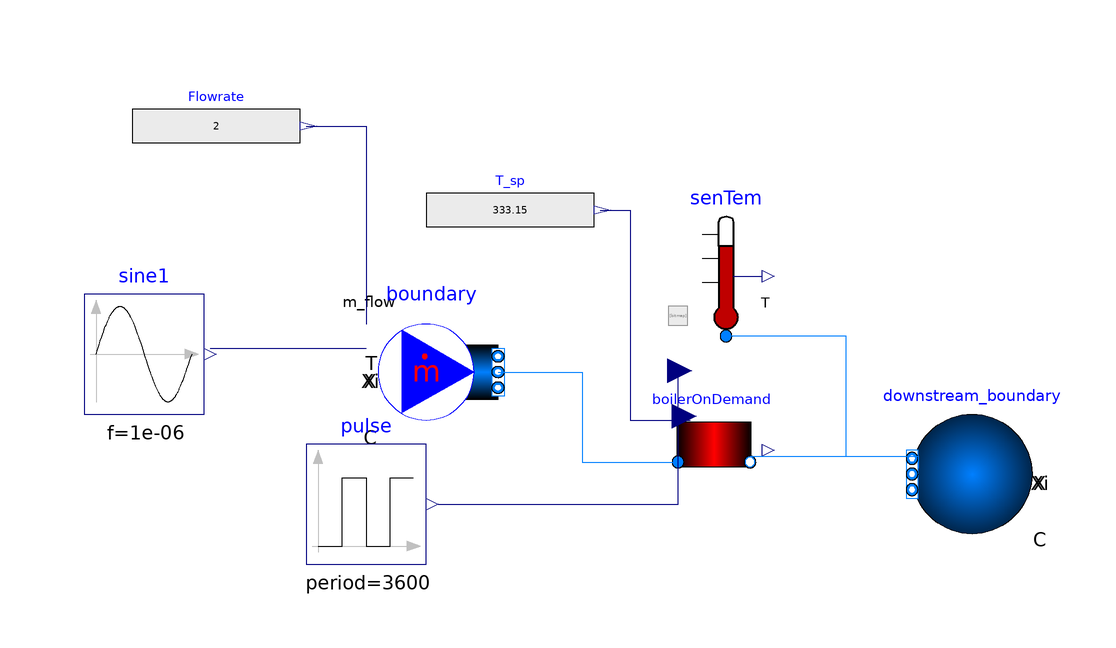

The component connection diagram of the Modelica model below, drawn from its own Placement and Line annotations.

model BoilerOnDemand_example
  Modelica.Blocks.Sources.Sine sine1(amplitude = 20, f = 1e-6, offset = 273.15 + 25) annotation(
    Placement(transformation(origin = {-101, 15}, extent = {{-10, -10}, {10, 10}})));
  Modelica.Blocks.Sources.RealExpression T_sp(y = 60 + 273.15) annotation(
    Placement(transformation(origin = {-40, 39}, extent = {{-14, -7}, {14, 7}})));
  Buildings.Fluid.Sources.MassFlowSource_T boundary(use_m_flow_in = true, use_T_in = true, nPorts = 1, redeclare package Medium = Buildings.Media.Water "Water") annotation(
    Placement(transformation(origin = {-52, 12}, extent = {{-10, -10}, {10, 10}})));
  Modelica.Blocks.Sources.RealExpression Flowrate(y = 2) annotation(
    Placement(transformation(origin = {-89, 53}, extent = {{-14, -7}, {14, 7}})));
  Buildings.Fluid.Sources.Boundary_pT downstream_boundary(redeclare package Medium = Buildings.Media.Water "Water", T = 273.15 + 30, nPorts = 1, p = 1e5) annotation(
    Placement(transformation(origin = {37, -5}, extent = {{10, -10}, {-10, 10}})));
  Modelitek.Hvac.Boilers.BoilerOnDemand boilerOnDemand(redeclare package Medium = Buildings.Media.Water "Water", efficiency = 0.8) annotation(
    Placement(transformation(origin = {-6, 0}, extent = {{-10, -5}, {10, 5}})));
  Modelica.Blocks.Sources.Pulse pulse(period = 3600, amplitude = 5400) annotation(
    Placement(transformation(origin = {-64, -10}, extent = {{-10, -10}, {10, 10}})));
  Buildings.Fluid.Sensors.Temperature senTem(redeclare package Medium = Buildings.Media.Water "Water") annotation(
    Placement(transformation(origin = {-4, 28}, extent = {{-10, -10}, {10, 10}})));
equation
  connect(sine1.y, boundary.T_in) annotation(
    Line(points = {{-90, 16}, {-64, 16}}, color = {0, 0, 127}));
  connect(Flowrate.y, boundary.m_flow_in) annotation(
    Line(points = {{-74, 53}, {-64, 53}, {-64, 20}}, color = {0, 0, 127}));
  connect(boundary.ports[1], boilerOnDemand.port_a) annotation(
    Line(points = {{-42, 12}, {-28, 12}, {-28, -3}, {-12, -3}}, color = {0, 127, 255}));
  connect(T_sp.y, boilerOnDemand.T_consigne) annotation(
    Line(points = {{-25, 39}, {-20, 39}, {-20, 4}, {-10, 4}}, color = {0, 0, 127}));
  connect(pulse.y, boilerOnDemand.P_demand) annotation(
    Line(points = {{-52, -10}, {-12, -10}, {-12, 12}}, color = {0, 0, 127}));
  connect(boilerOnDemand.port_b, senTem.port) annotation(
    Line(points = {{0, -2}, {16, -2}, {16, 18}, {-4, 18}}, color = {0, 127, 255}));
  connect(boilerOnDemand.port_b, downstream_boundary.ports[1]) annotation(
    Line(points = {{0, -2}, {28, -2}, {28, -4}}, color = {0, 127, 255}));
  annotation(
    Documentation(info = "
<html>
<head></head>
<body>
<h4>Boiler_example</h4>

<p>
This example demonstrates how to use the <code>Boiler</code> component from <code>Modelitek.Hvac</code> in a simple hydronic heating loop.
</p>

<p>
The setup consists of:
<ul>
  <li>A mass flow source (<code>MassFlowSource_T</code>) that supplies water at a prescribed mass flow rate and temperature. 
      The inlet temperature is driven by a sinusoidal signal, and the mass flow rate is fixed by a constant expression.</li>
  <li>A <code>Boiler</code> model that heats the incoming water to match a prescribed setpoint temperature.</li>
  <li>A downstream boundary (<code>Boundary_pT</code>) that fixes the outlet pressure and provides a sink for the heated water.</li>
  <li>A temperature setpoint (<code>T_sp</code>) defined as a constant expression (60&nbsp;°C).</li>
</ul>
</p>

<p>
The boiler receives the cold water flow, applies the necessary heat input to reach the setpoint temperature, and outputs 
the thermal power required. This allows testing of the boiler's control behavior and its interaction with fluid flow and temperature.
</p>

<p>
This example can be used as a reference for integrating the <code>Boiler</code> block into larger HVAC or building system models.
</p>
</body>
</html>
    "),
    Diagram(coordinateSystem(extent = {{-120, 60}, {60, -20}})),
    Icon(graphics = {Ellipse(lineColor = {75, 138, 73}, fillColor = {255, 255, 255}, fillPattern = FillPattern.Solid, extent = {{-100, -100}, {100, 100}}), Polygon(lineColor = {0, 0, 255}, fillColor = {75, 138, 73}, pattern = LinePattern.None, fillPattern = FillPattern.Solid, points = {{-36, 60}, {64, 0}, {-36, -60}, {-36, 60}})}),
    experiment(StartTime = 0, StopTime = 1e6, Tolerance = 1e-06, Interval = 300),
    __OpenModelica_commandLineOptions = "--matchingAlgorithm=PFPlusExt --indexReductionMethod=dynamicStateSelection -d=initialization,NLSanalyticJacobian -d=aliasConflicts ",
    __OpenModelica_simulationFlags(lv = "LOG_STDOUT,LOG_ASSERT,LOG_STATS", s = "dassl", variableFilter = ".*"));
end BoilerOnDemand_example;